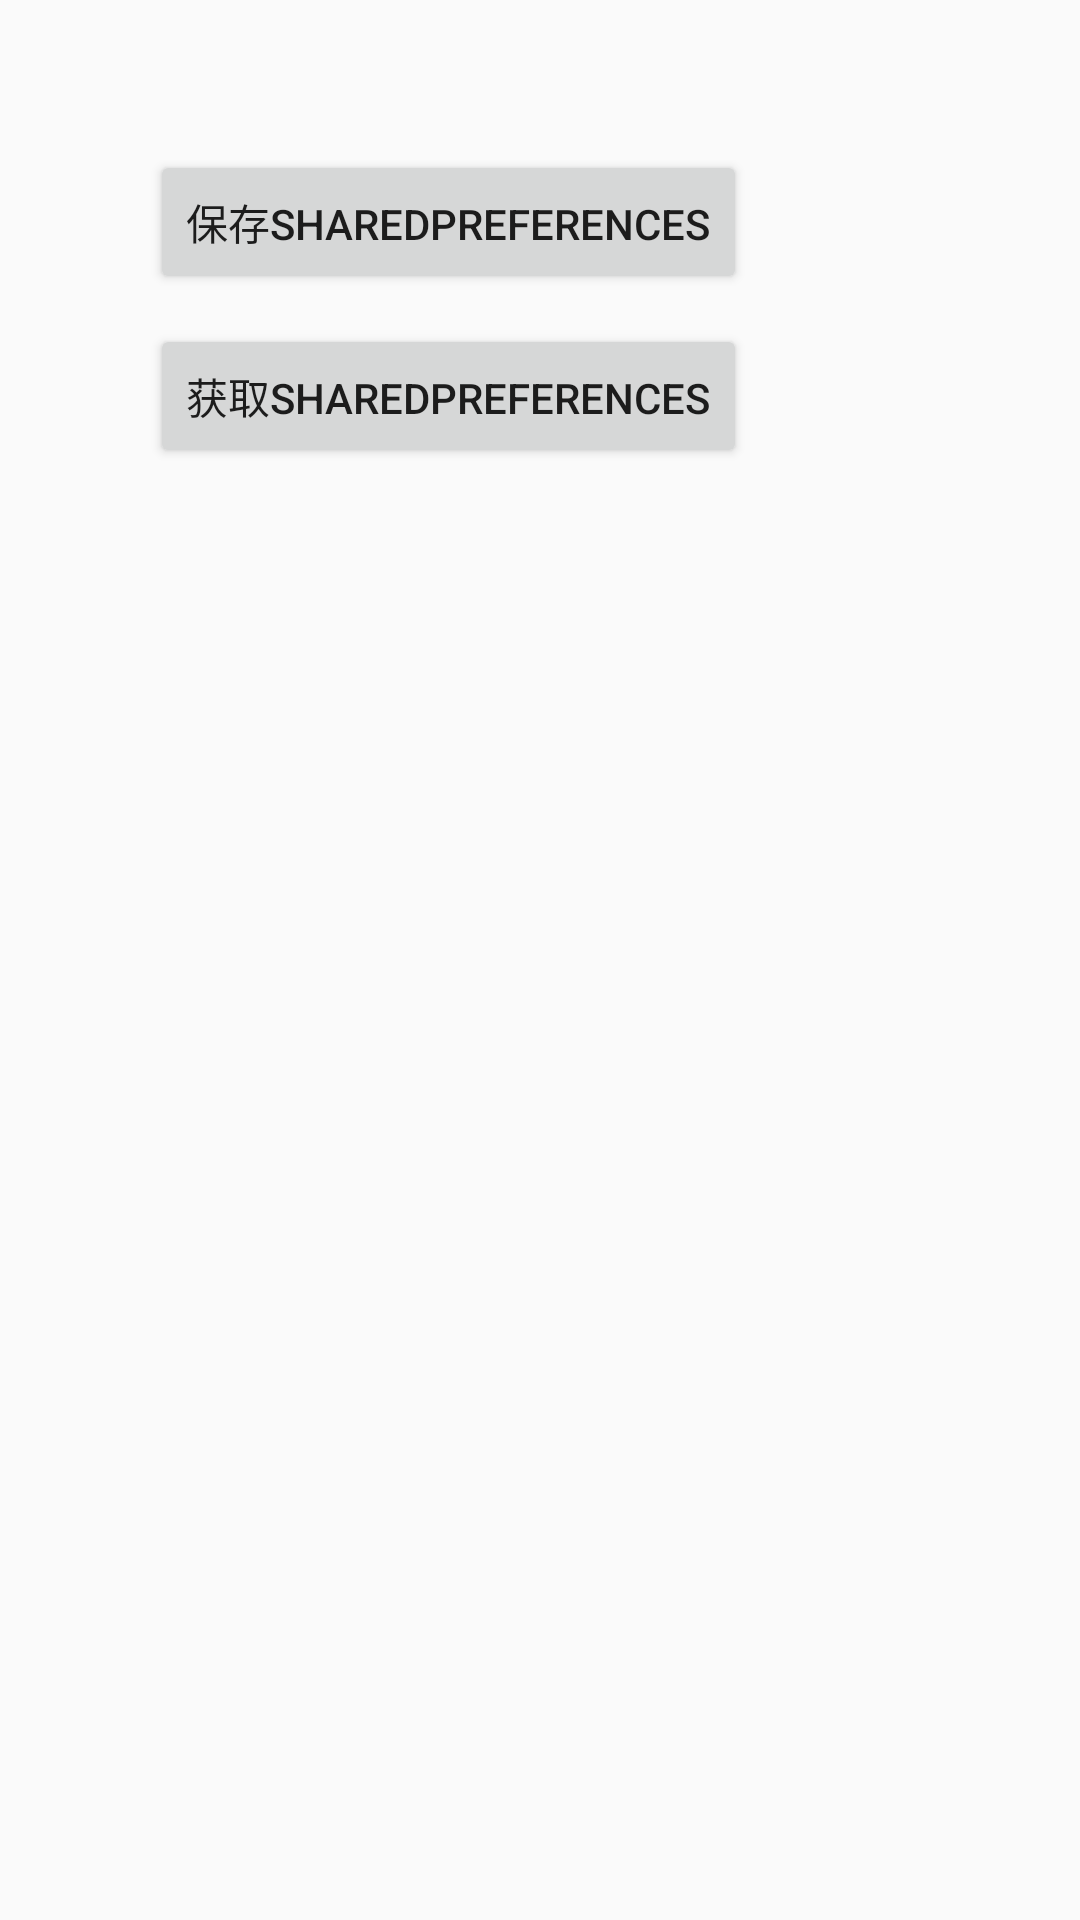

This screen was rendered from an Android layout file. Write that file and the resources it references.
<!-- AndroidManifest.xml: application theme AppTheme -->
<!-- res/layout/activity_core.xml -->
<?xml version="1.0" encoding="utf-8"?>
<androidx.constraintlayout.widget.ConstraintLayout
        xmlns:android="http://schemas.android.com/apk/res/android"
        xmlns:tools="http://schemas.android.com/tools"
        xmlns:app="http://schemas.android.com/apk/res-auto"
        android:layout_width="match_parent"
        android:layout_height="match_parent"
        tools:context=".jxd_core.CoreActivity">

    <TextView
            android:id="@+id/mTvCore"
            android:layout_width="wrap_content"
            android:layout_height="wrap_content"
            app:layout_constraintTop_toTopOf="parent"
            app:layout_constraintLeft_toLeftOf="parent"
            app:layout_constraintBottom_toBottomOf="parent"
            app:layout_constraintRight_toRightOf="parent"
    />

    <Button
            android:layout_width="wrap_content"
            android:layout_height="wrap_content"
            android:id="@+id/mBtnCore"
            app:layout_constraintTop_toTopOf="parent"
            app:layout_constraintLeft_toLeftOf="parent"
            android:layout_margin="50dp"
            android:text="@string/sp_string"
    />

    <Button
            android:id="@+id/mBtnGetSp"
            android:layout_width="wrap_content"
            android:layout_height="wrap_content"
            app:layout_constraintTop_toBottomOf="@id/mBtnCore"
            app:layout_constraintLeft_toLeftOf="@id/mBtnCore"
            android:layout_marginTop="10dp"
            android:text="@string/sharedpreferences"
    />
</androidx.constraintlayout.widget.ConstraintLayout>
<!-- resources referenced by this layout -->
<resources>
  <string name="sharedpreferences">获取SharedPreferences</string>
  <string name="sp_string">保存SharedPreferences</string>
  <style name="AppTheme" parent="Theme.AppCompat.Light.DarkActionBar">
          
          <item name="colorPrimary">@color/colorPrimary</item>
          <item name="colorPrimaryDark">@color/colorPrimaryDark</item>
          <item name="colorAccent">@color/colorAccent</item>
  
          <item name="android:windowFullscreen">true</item>
          <item name="windowNoTitle">true</item>
      </style>
  <!-- not gathered from this repository: default colours our renderer supplied (Android Studio template values) -->
  <color name="colorPrimary">#FF6200EE</color>
  <color name="colorPrimaryDark">#FF3700B3</color>
  <color name="colorAccent">#FF03DAC5</color>
</resources>
